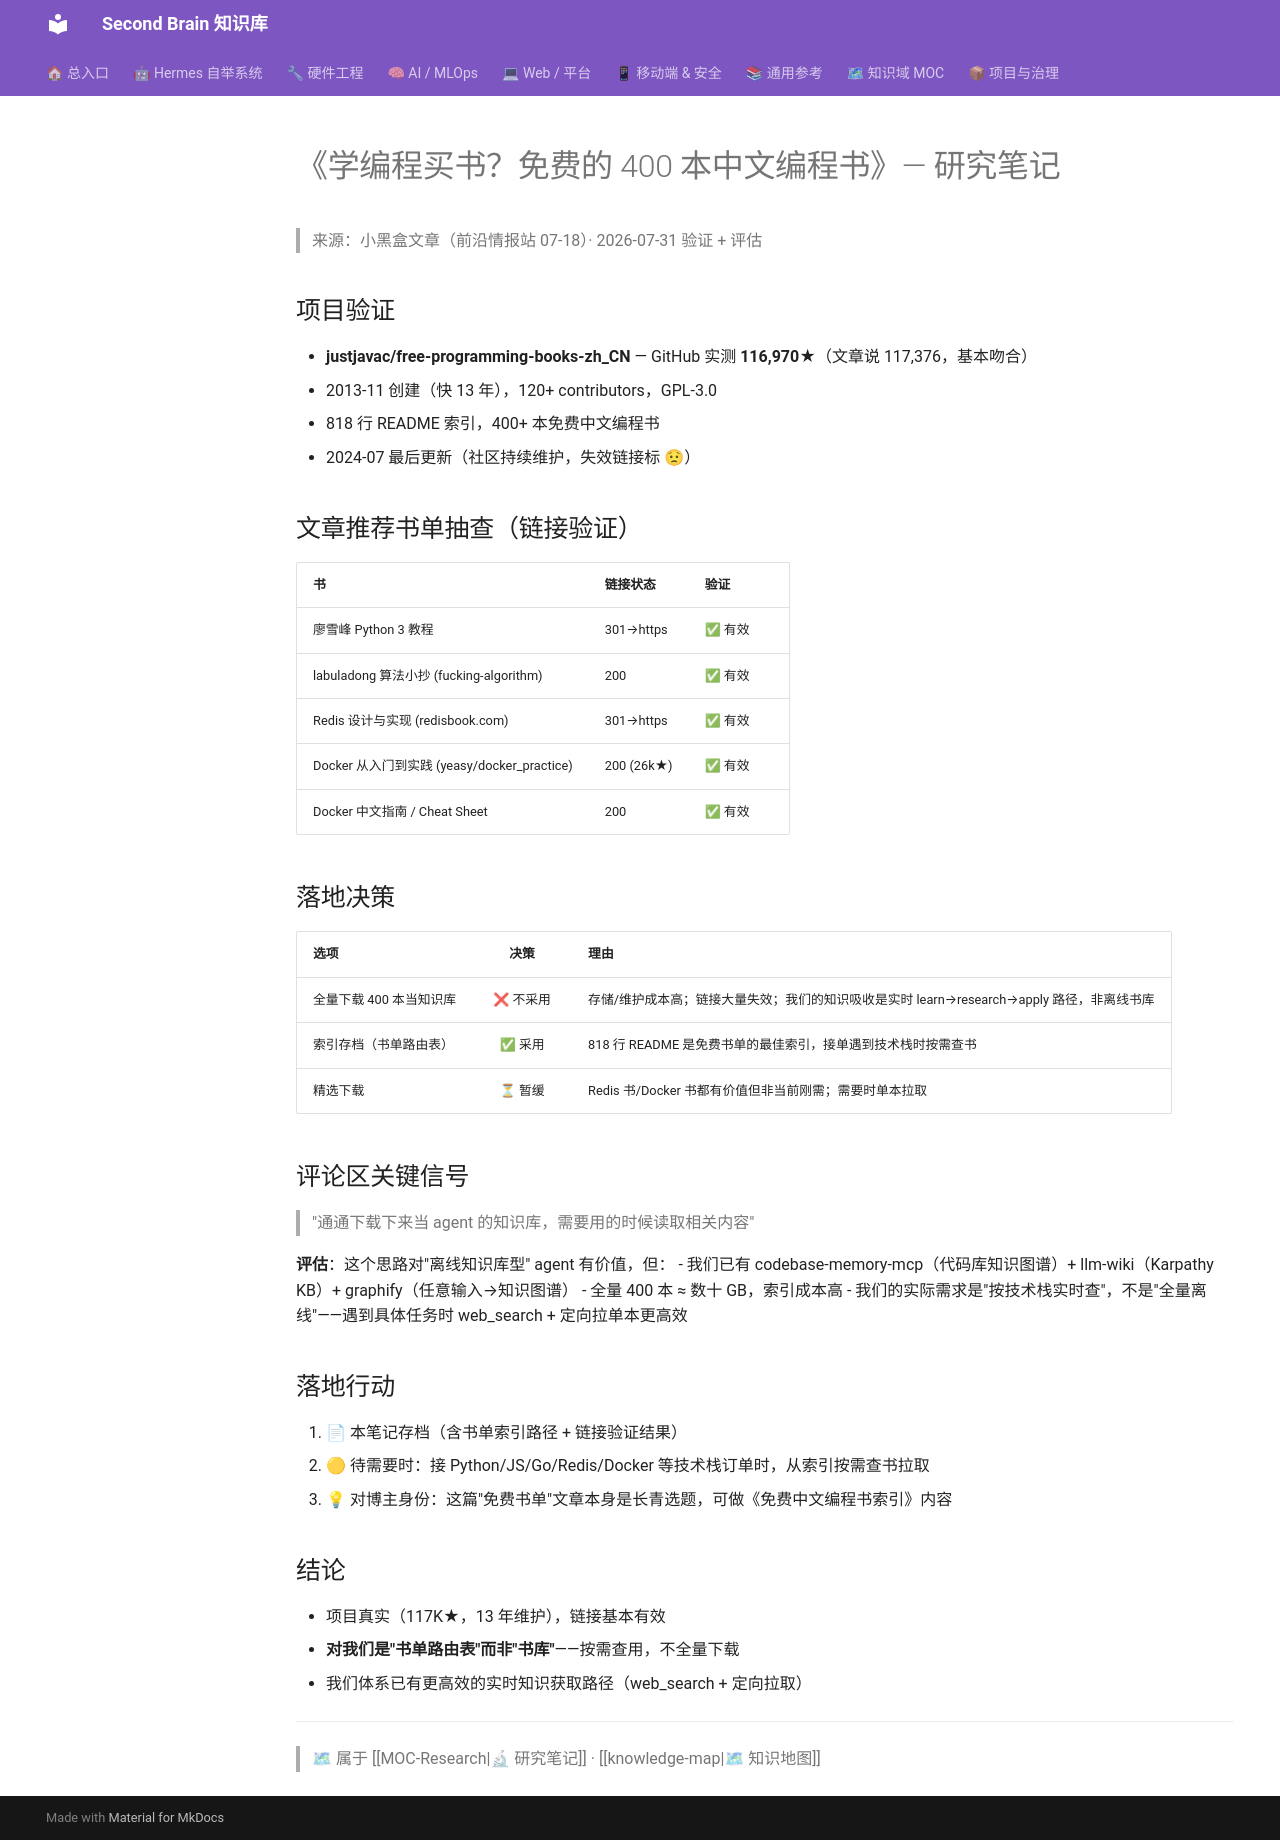

repository: mo9652962-ai/second-brain · page: kb/knowledge/Research/free-programming-books-zh-study/index.html · generator: mkdocs

---
tags: [research, github, books, programming, article-study]
created: 2026-07-31
status: absorbed
source: https://github.com/justjavac/free-programming-books-zh_CN
license: GPL-3.0
---

# 《学编程买书？免费的 400 本中文编程书》— 研究笔记

> 来源：小黑盒文章（前沿情报站 07-18）· 2026-07-31 验证 + 评估

## 项目验证

- **justjavac/free-programming-books-zh_CN** — GitHub 实测 **116,970★**（文章说 117,376，基本吻合）
- 2013-11 创建（快 13 年），120+ contributors，GPL-3.0
- 818 行 README 索引，400+ 本免费中文编程书
- 2024-07 最后更新（社区持续维护，失效链接标 😟）

## 文章推荐书单抽查（链接验证）

| 书 | 链接状态 | 验证 |
|----|---------|------|
| 廖雪峰 Python 3 教程 | 301→https | ✅ 有效 |
| labuladong 算法小抄 (fucking-algorithm) | 200 | ✅ 有效 |
| Redis 设计与实现 (redisbook.com) | 301→https | ✅ 有效 |
| Docker 从入门到实践 (yeasy/docker_practice) | 200 (26k★) | ✅ 有效 |
| Docker 中文指南 / Cheat Sheet | 200 | ✅ 有效 |

## 落地决策

| 选项 | 决策 | 理由 |
|------|:---:|------|
| 全量下载 400 本当知识库 | ❌ 不采用 | 存储/维护成本高；链接大量失效；我们的知识吸收是实时 learn→research→apply 路径，非离线书库 |
| 索引存档（书单路由表） | ✅ 采用 | 818 行 README 是免费书单的最佳索引，接单遇到技术栈时按需查书 |
| 精选下载 | ⏳ 暂缓 | Redis 书/Docker 书都有价值但非当前刚需；需要时单本拉取 |

## 评论区关键信号

> "通通下载下来当 agent 的知识库，需要用的时候读取相关内容"

**评估**：这个思路对"离线知识库型" agent 有价值，但：
- 我们已有 codebase-memory-mcp（代码库知识图谱）+ llm-wiki（Karpathy KB）+ graphify（任意输入→知识图谱）
- 全量 400 本 ≈ 数十 GB，索引成本高
- 我们的实际需求是"按技术栈实时查"，不是"全量离线"——遇到具体任务时 web_search + 定向拉单本更高效

## 落地行动

1. 📄 本笔记存档（含书单索引路径 + 链接验证结果）
2. 🟡 待需要时：接 Python/JS/Go/Redis/Docker 等技术栈订单时，从索引按需查书拉取
3. 💡 对博主身份：这篇"免费书单"文章本身是长青选题，可做《免费中文编程书索引》内容

## 结论

- 项目真实（117K★，13 年维护），链接基本有效
- **对我们是"书单路由表"而非"书库"**——按需查用，不全量下载
- 我们体系已有更高效的实时知识获取路径（web_search + 定向拉取）

---
> 🗺 属于 [[MOC-Research|🔬 研究笔记]] · [[knowledge-map|🗺 知识地图]]
